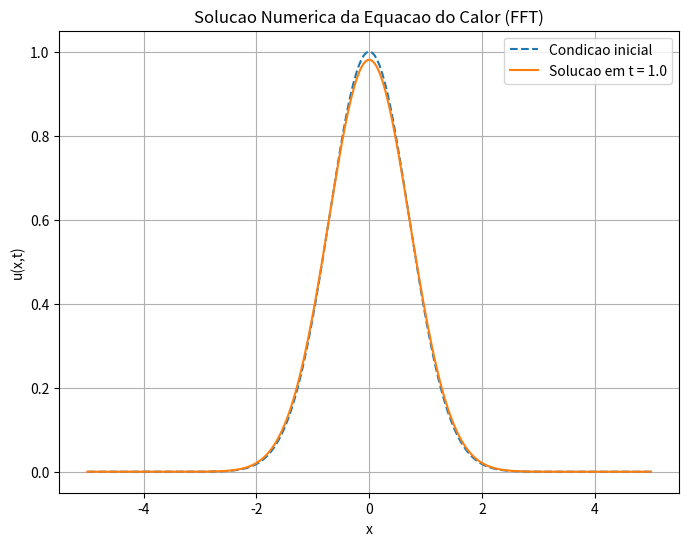

The script that saved this image:
import numpy as np
import matplotlib.pyplot as plt

# Parametros
L = 10  # Comprimento do dominio
N = 256  # Numero de pontos de discretizacao
alpha = 0.01  # Difusividade térmica
T = 1.0  # Tempo total
x = np.linspace(-L/2, L/2, N)  # Dominio espacial
dx = x[1] - x[0]
dt = 0.01  # Passo no tempo
t = np.arange(0, T, dt)  # Instantes de tempo

# Condicao inicial: Pulso gaussiano
u = np.exp(-x**2)
k = 2 * np.pi * np.fft.fftfreq(N, d=dx)  # Frequencias de Fourier

# Evolucao temporal usando FFT
u_hat = np.fft.fft(u)
for ti in t:
    u_hat *= np.exp(-alpha * (k**2) * dt)  # Solucao no dominio da frequencia
    u = np.fft.ifft(u_hat).real  # Transformada inversa para o dominio do espaco

# Plot da solucao final
plt.figure(figsize=(8, 6))
plt.plot(x, np.exp(-x**2), label="Condicao inicial", linestyle="--")
plt.plot(x, u, label=f"Solucao em t = {T}")
plt.xlabel('x')
plt.ylabel('u(x,t)')
plt.title('Solucao Numerica da Equacao do Calor (FFT)')
plt.legend()
plt.grid()
plt.show()